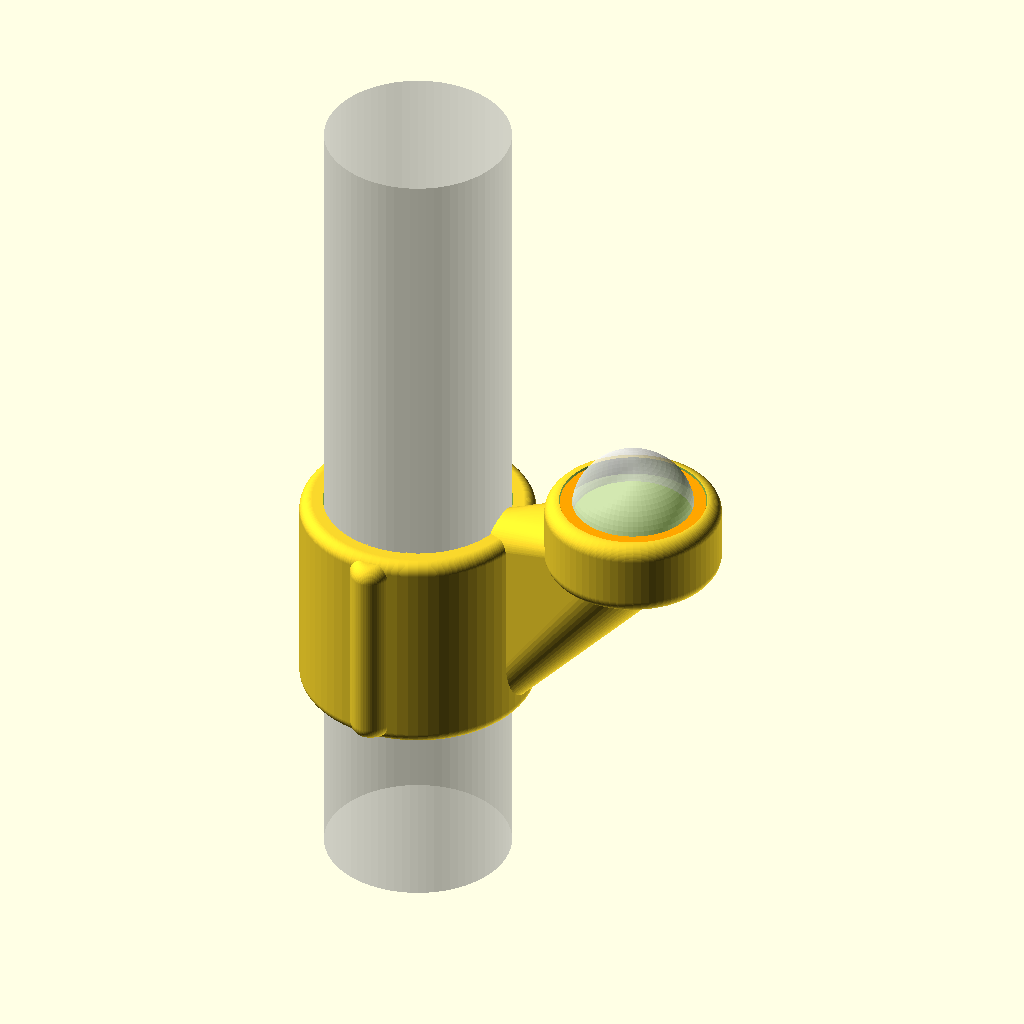
Cell 1 — every parameter at its default value.
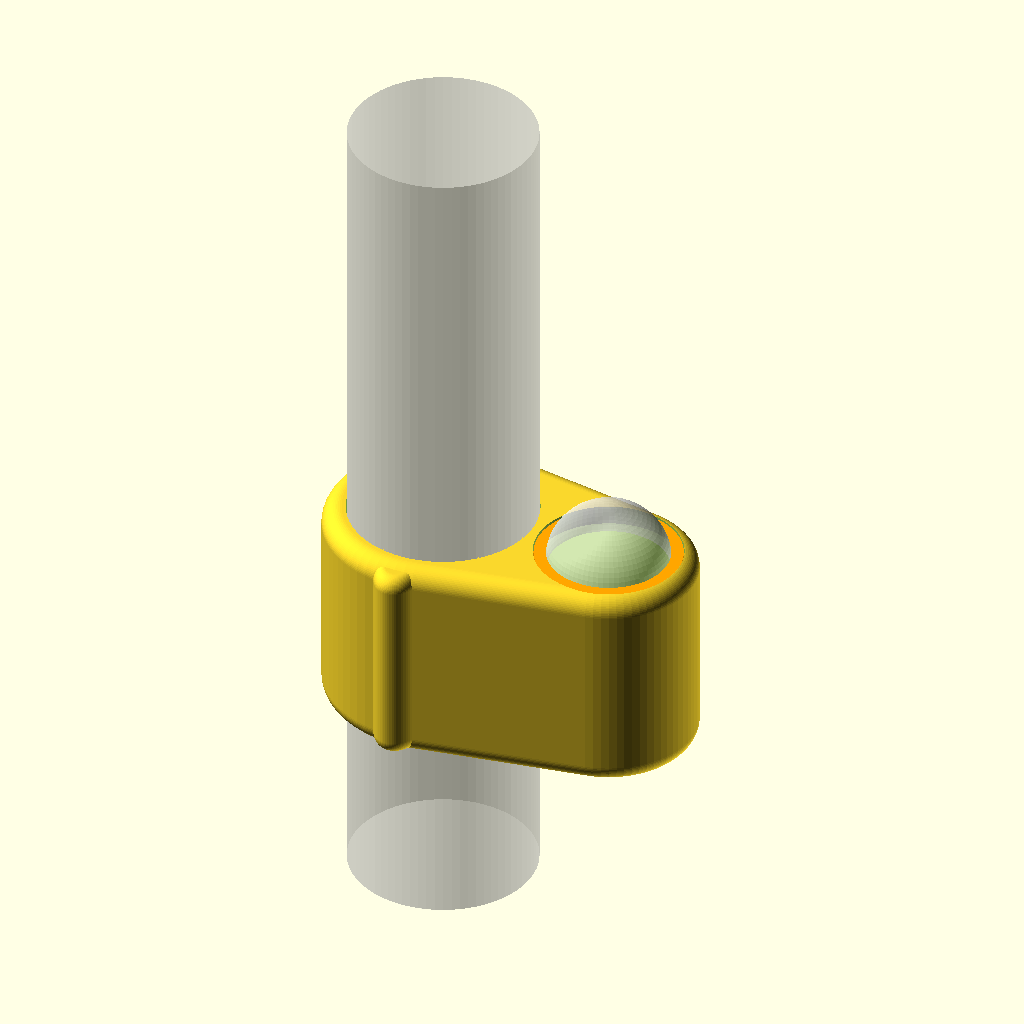
Cell 2: the same model with v = 2.
All cells are drawn from the same view direction (rotation 55°, 0°, 25°, orthographic, colour scheme Cornfield), but the view is re-fitted for each cell, so position and scale can differ between cells as well as the parameter.
The OpenSCAD source (hardware/lux_sensor/concepts/variants.scad):
// Concept variants for the exterior lux mount. Shape only: no bores, no split, no bolts cut.
v = 1;
tube_od = 38.1; shell_t = 5; H = 44;
R = tube_od/2; Ro = R + shell_t;
pd = 36; ph = 16;          // puck
$fn = 72;

module rcyl(d, h, r = 3) rotate_extrude() offset(r = r) offset(delta = -r) square([d/2, h]);
module rcyl_half(d, h, r = 3) rotate_extrude() intersection() { offset(r = r) offset(delta = -r) translate([-d/2,0]) square([d, h]); square([d/2, h]); }
module shell() difference() { rcyl(2*Ro, H, 2.5); translate([0,0,-1]) cylinder(r = R + 0.2, h = H + 2); }
module ears() for (s = [-1, 1]) hull() {     // blended bolt bosses, not paddles
  translate([0, s*(Ro + 4), 3]) scale([0.7,1,1]) rcyl(12, H - 6, 3);
  translate([0, s*(Ro - 4), 1]) scale([0.7,1,1]) rcyl(14, H - 2, 3);
}
module puck(x, zt) translate([x, 0, zt - ph]) difference() {
  rcyl(pd, ph, 3);
  translate([0,0,ph-4]) cylinder(d = 30, h = 5);
}
module dome(x, zt) color("white", 0.55) translate([x,0,zt-2]) scale([1,1,12/12.5]) sphere(d = 25);
module bezel(x, zt) color("orange") translate([x,0,zt-4]) difference() { cylinder(d = 29.7, h = 3.6); translate([0,0,-1]) cylinder(d = 18, h = 6); }
module tube() color("silver", 0.35) translate([0,0,-40]) cylinder(d = tube_od, h = H + 130);
function bz(p0, p1, p2, t) = (1-t)*(1-t)*p0 + 2*(1-t)*t*p1 + t*t*p2;

module body(v) {
  if (v == 1) {   // FIN: a tall tapering gusset the full height of the shell
    xc = Ro + 24; zt = H + 14;
    shell(); ears();
    hull() {
      translate([Ro - 5, 0, 7]) sphere(d = 12);
      translate([Ro - 5, 0, H - 4]) sphere(d = 12);
      translate([xc, 0, zt - ph]) rcyl(26, 10, 3);
    }
    puck(xc, zt); dome(xc, zt); bezel(xc, zt);
  }
  if (v == 2) {   // POD: shell and puck are one stadium, tops flush
    xc = Ro + 12; zt = H;
    difference() {
      hull() { rcyl(2*Ro, H, 4); translate([xc,0,0]) rcyl(pd, H, 4); }
      translate([0,0,-1]) cylinder(r = R + 0.2, h = H + 2);
      translate([xc,0,zt-4]) cylinder(d = 30, h = 5);
    }
    ears(); dome(xc, zt); bezel(xc, zt);
  }
  if (v == 3) {   // SWAN NECK: leaves the shell level, curls up under the puck, tapers
    xc = Ro + 32; zt = H + 22;
    shell(); ears();
    p0 = [Ro - 6, 0, H*0.45]; p1 = [xc, 0, H*0.45]; p2 = [xc, 0, zt - ph + 3];
    n = 16;
    for (i = [0:n-1]) hull() {
      translate(bz(p0,p1,p2,i/n))     sphere(d = 24 - 8*i/n);
      translate(bz(p0,p1,p2,(i+1)/n)) sphere(d = 24 - 8*(i+1)/n);
    }
    puck(xc, zt); dome(xc, zt); bezel(xc, zt);
  }
  if (v == 4) {   // SHELF: one flat top running from the shell to the sensor, web beneath
    xc = Ro + 26; zt = H;
    shell(); ears();
    difference() {
      union() {
        hull() { translate([Ro - 8, 0, zt - 12]) rcyl_half(30, 12, 3); translate([xc,0,zt-ph]) rcyl(pd, ph, 3); translate([Ro-4,-15,zt-12]) cube([1,30,12]); }
        hull() { translate([Ro - 4, -4, 3]) cube([1, 8, H - 6]); translate([xc - 6, -4, zt - ph]) cube([1, 8, 2]); }
      }
      translate([0,0,-1]) cylinder(r = R + 0.2, h = H + 2);
      translate([xc,0,zt-4]) cylinder(d = 30, h = 5);
    }
    dome(xc, zt); bezel(xc, zt);
  }
  if (v == 5) {   // SPLIT ARM: arm lies in the clamp's split plane; cable is laid in a groove, not threaded
    yc = Ro + 30; zt = H + 10;
    shell();
    // one ear stays a bolt boss; the other grows into the arm
    hull() { translate([0, -(Ro + 4), 3]) scale([0.7,1,1]) rcyl(12, H - 6, 3); translate([0, -(Ro - 4), 1]) scale([0.7,1,1]) rcyl(14, H - 2, 3); }
    hull() {
      translate([0, Ro - 4, 8]) scale([0.9,1,1]) sphere(d = 14);
      translate([0, Ro - 4, H - 6]) scale([0.9,1,1]) sphere(d = 14);
      translate([0, yc, zt - ph + 5]) scale([1,1,0.4]) sphere(d = 26);
    }
    translate([-(Ro+30)+Ro+30,0,0]) translate([0, yc, zt - ph]) difference() { rcyl(pd, ph, 3); translate([0,0,ph-4]) cylinder(d = 30, h = 5); }
    translate([0, yc, 0]) { dome(0, zt); bezel(0, zt); }
    color("red", 0.6) translate([0,0,0]) for (s=[0]) hull() { translate([0, Ro-2, H*0.5]) sphere(d = 2); translate([0, yc, zt-ph]) sphere(d = 2); }
  }
}

tube();
body(v);
Parameter table extracted from the source (name, type, default, range or options):
v: number, default 1
